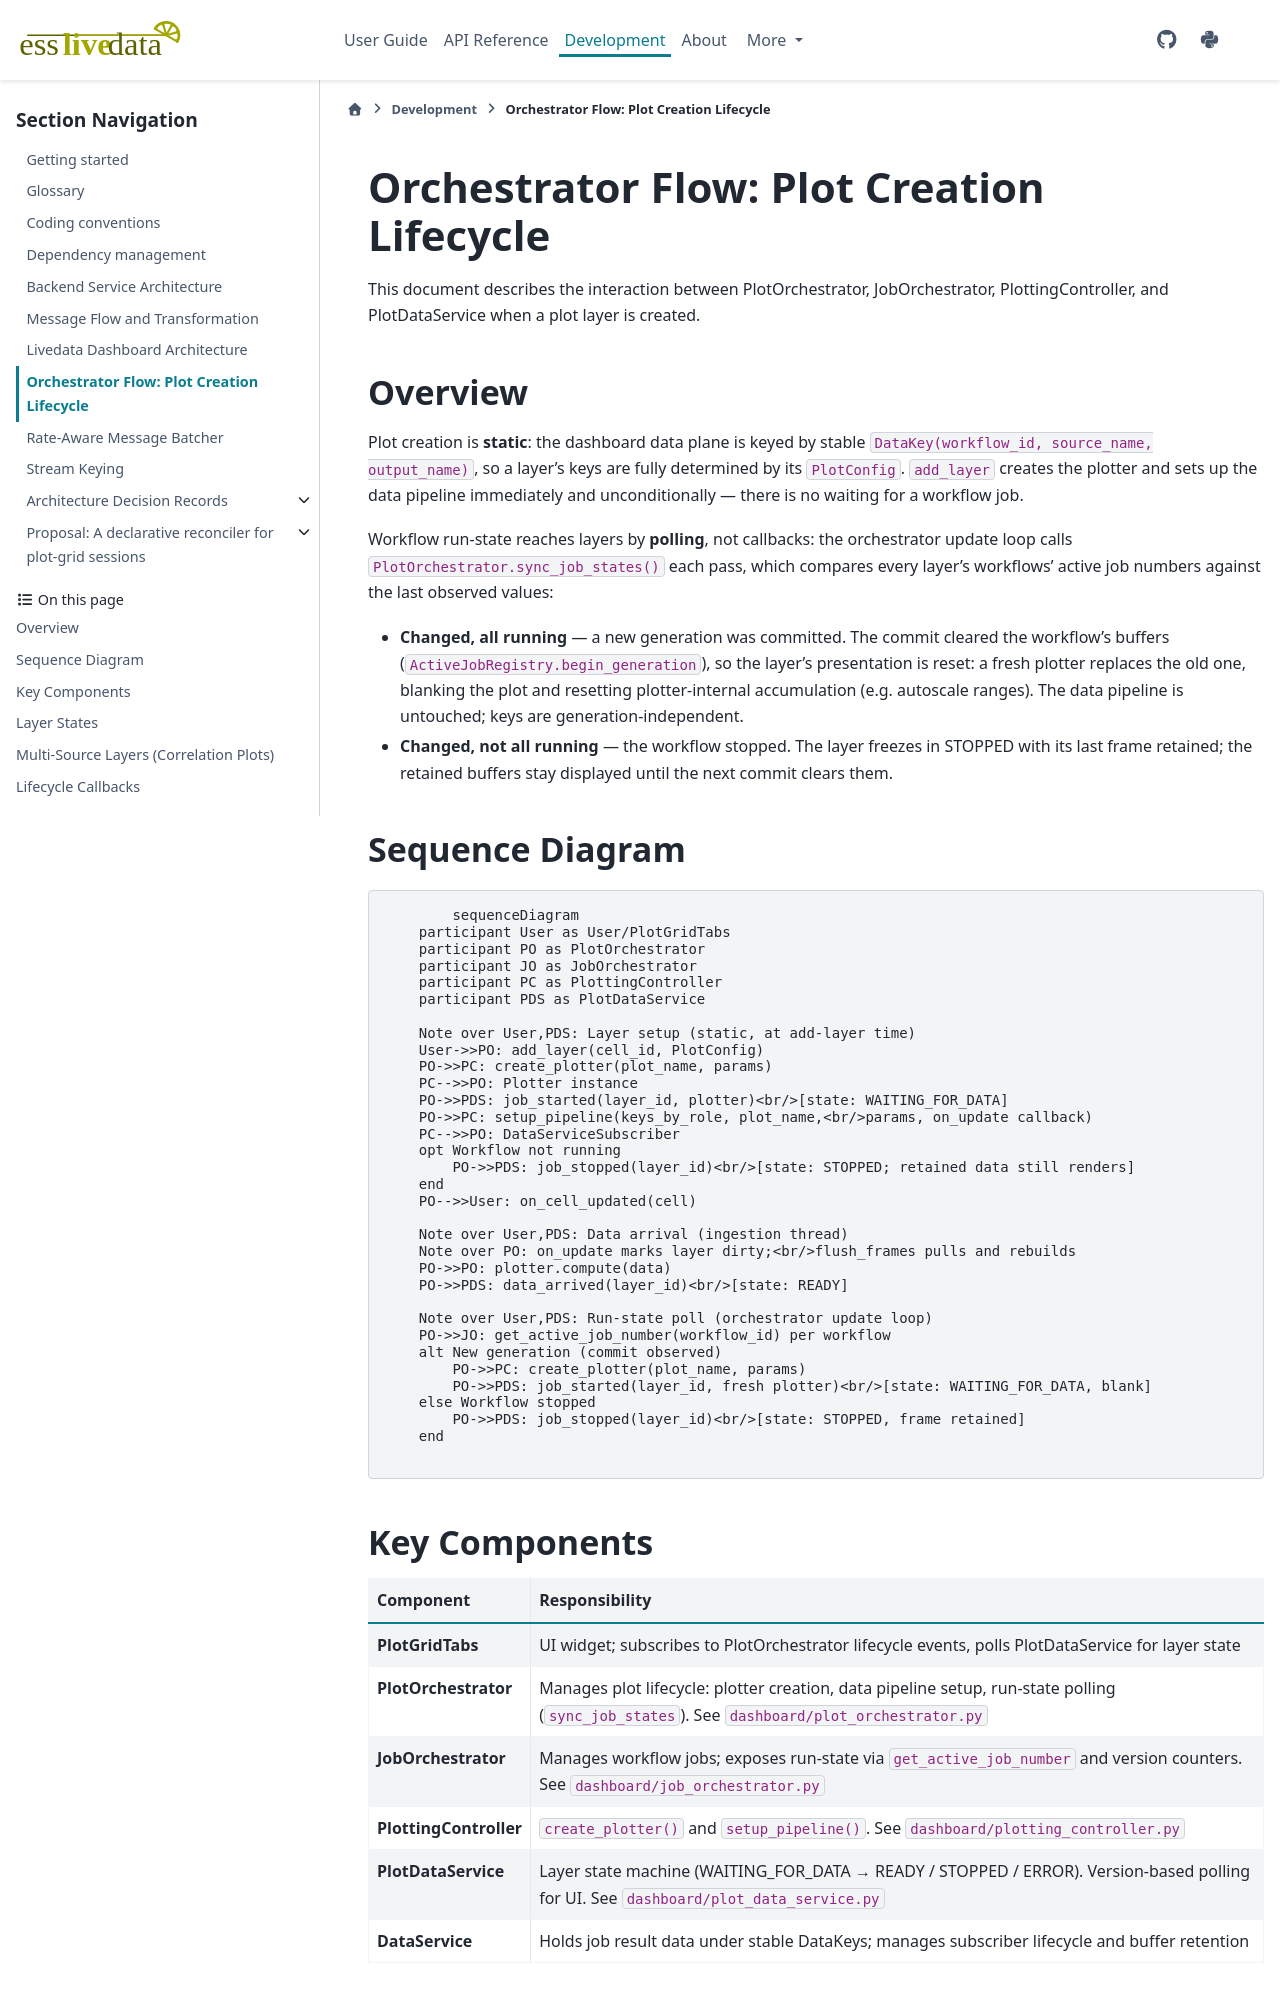

repository: scipp/esslivedata · page: developer/design/orchestrator-flow.html · generator: sphinx

# Orchestrator Flow: Plot Creation Lifecycle

This document describes the interaction between PlotOrchestrator, JobOrchestrator, PlottingController, and PlotDataService when a plot layer is created.

## Overview

Plot creation is **static**: the dashboard data plane is keyed by stable `DataKey(workflow_id, source_name, output_name)`, so a layer's keys are fully determined by its `PlotConfig`. `add_layer` creates the plotter and sets up the data pipeline immediately and unconditionally — there is no waiting for a workflow job.

Workflow run-state reaches layers by **polling**, not callbacks: the orchestrator update loop calls `PlotOrchestrator.sync_job_states()` each pass, which compares every layer's workflows' active job numbers against the last observed values:

- **Changed, all running** — a new generation was committed. The commit cleared the workflow's buffers (`ActiveJobRegistry.begin_generation`), so the layer's presentation is reset: a fresh plotter replaces the old one, blanking the plot and resetting plotter-internal accumulation (e.g. autoscale ranges). The data pipeline is untouched; keys are generation-independent.
- **Changed, not all running** — the workflow stopped. The layer freezes in STOPPED with its last frame retained; the retained buffers stay displayed until the next commit clears them.

## Sequence Diagram

```mermaid
sequenceDiagram
    participant User as User/PlotGridTabs
    participant PO as PlotOrchestrator
    participant JO as JobOrchestrator
    participant PC as PlottingController
    participant PDS as PlotDataService

    Note over User,PDS: Layer setup (static, at add-layer time)
    User->>PO: add_layer(cell_id, PlotConfig)
    PO->>PC: create_plotter(plot_name, params)
    PC-->>PO: Plotter instance
    PO->>PDS: job_started(layer_id, plotter)<br/>[state: WAITING_FOR_DATA]
    PO->>PC: setup_pipeline(keys_by_role, plot_name,<br/>params, on_update callback)
    PC-->>PO: DataServiceSubscriber
    opt Workflow not running
        PO->>PDS: job_stopped(layer_id)<br/>[state: STOPPED; retained data still renders]
    end
    PO-->>User: on_cell_updated(cell)

    Note over User,PDS: Data arrival (ingestion thread)
    Note over PO: on_update marks layer dirty;<br/>flush_frames pulls and rebuilds
    PO->>PO: plotter.compute(data)
    PO->>PDS: data_arrived(layer_id)<br/>[state: READY]

    Note over User,PDS: Run-state poll (orchestrator update loop)
    PO->>JO: get_active_job_number(workflow_id) per workflow
    alt New generation (commit observed)
        PO->>PC: create_plotter(plot_name, params)
        PO->>PDS: job_started(layer_id, fresh plotter)<br/>[state: WAITING_FOR_DATA, blank]
    else Workflow stopped
        PO->>PDS: job_stopped(layer_id)<br/>[state: STOPPED, frame retained]
    end
```
